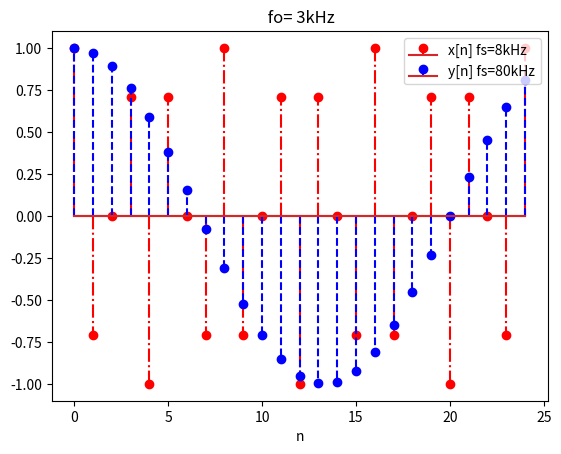

Reproduce this figure in Python.
#!/usr/bin/env python
# -*- coding: utf-8 -*-
#
#  CS18BTECH11042.A1.2.C.3.pyc
#  
#  Copyright 2019 shreyas <shreyas@shreyas-Inspiron-5570>
#  
#  This program is free software; you can redistribute it and/or modify
#  it under the terms of the GNU General Public License as published by
#  the Free Software Foundation; either version 2 of the License, or
#  (at your option) any later version.
#  
#  This program is distributed in the hope that it will be useful,
#  but WITHOUT ANY WARRANTY; without even the implied warranty of
#  MERCHANTABILITY or FITNESS FOR A PARTICULAR PURPOSE.  See the
#  GNU General Public License for more details.
#  
#  You should have received a copy of the GNU General Public License
#  along with this program; if not, write to the Free Software
#  Foundation, Inc., 51 Franklin Street, Fifth Floor, Boston,
#  MA 02110-1301, USA.
#  
#  


import numpy as np
import matplotlib.pyplot as plt

n = np.arange(25)

y = np.cos(2 * np.pi * 3 * 0.125 * 0.1 * n )
x = np.cos(2 * np.pi * 3 * 0.125 * n )

plt.xlabel('n')




plt.stem(n, x, "-.r^", label="x[n] fs=8kHz")
plt.stem(n, y, "--b,", label="y[n] fs=80kHz")
plt.title(r' fo= 3kHz')


plt.legend(loc="upper right")
plt.show()
